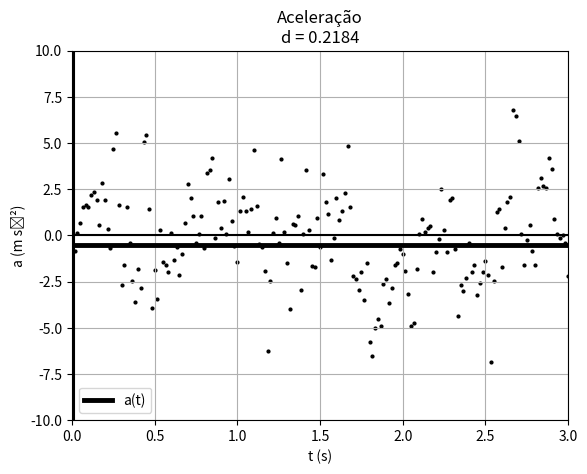

Python code for this plot:

#0.21838997016583006

import matplotlib.pyplot as plt
import numpy as np

data="""1,718 0,547 0,189 6,899E-2
1,734 0,550 0,177 -0,828
1,751 0,553 0,161 0,138
1,768 0,555 0,177 0,690
1,784 0,558 0,193 1,518
1,801 0,562 0,217 1,656
1,818 0,566 0,258 1,518
1,834 0,570 0,266 2,208
1,851 0,575 0,322 2,346
1,868 0,581 0,362 1,932
1,884 0,587 0,370 0,552
1,901 0,593 0,390 2,829
1,918 0,600 0,451 1,932
1,934 0,608 0,479 0,345
1,951 0,616 0,443 -0,690
1,968 0,623 0,459 4,691
1,984 0,631 0,588 5,519
2,001 0,643 0,676 1,656
2,018 0,653 0,624 -2,691
2,034 0,663 0,584 -1,587
2,051 0,673 0,571 1,518
2,068 0,682 0,628 -0,414
2,084 0,694 0,588 -2,484
2,101 0,702 0,507 -3,587
2,118 0,711 0,491 -1,794
2,134 0,718 0,439 -2,829
2,151 0,725 0,398 5,036
2,168 0,732 0,575 5,450
2,185 0,745 0,656 1,449
2,201 0,754 0,559 -3,932
2,218 0,763 0,551 -1,863
2,235 0,772 0,491 -3,450
2,251 0,780 0,435 0,276
2,268 0,786 0,487 -1,449
2,285 0,796 0,431 -1,587
2,301 0,801 0,374 -2,001
2,318 0,808 0,410 0,138
2,335 0,814 0,358 -1,311
2,351 0,820 0,366 -0,621
2,368 0,827 0,350 -2,139
2,385 0,832 0,286 -1,035
2,401 0,836 0,306 0,690
2,418 0,842 0,330 2,760
2,435 0,847 0,374 2,001
2,451 0,855 0,423 1,035
2,468 0,861 0,394 -0,414
2,485 0,868 0,406 6,899E-2
2,501 0,875 0,406 1,035
2,518 0,881 0,427 -0,690
2,535 0,889 0,406 3,381
2,551 0,895 0,495 3,519
2,568 0,905 0,584 4,208
2,585 0,914 0,588 -0,138
2,601 0,925 0,612 1,794
2,618 0,935 0,620 0,414
2,635 0,946 0,648 1,863
2,651 0,956 0,664 6,899E-2
2,668 0,968 0,668 3,036
2,685 0,978 0,736 0,759
2,701 0,992 0,740 -0,552
2,718 1,003 0,672 -1,449
2,735 1,015 0,712 1,311
2,751 1,027 0,716 2,070
2,768 1,039 0,769 1,311
2,785 1,053 0,785 0,207
2,802 1,065 0,753 1,449
2,818 1,078 0,833 4,622
2,835 1,093 0,922 1,587
2,852 1,108 0,889 -0,483
2,868 1,122 0,881 -0,621
2,885 1,138 0,893 -1,932
2,902 1,152 0,809 -6,278
2,918 1,165 0,684 -2,484
2,935 1,175 0,700 0,138
2,952 1,188 0,732 0,966
2,968 1,199 0,700 -0,414
2,985 1,211 0,732 4,139
3,002 1,224 0,825 0,207
3,018 1,239 0,781 -1,518
3,035 1,250 0,716 -4,001
3,052 1,263 0,696 0,621
3,068 1,273 0,692 0,552
3,085 1,286 0,753 1,035
3,102 1,298 0,712 -2,967
3,118 1,310 0,656 6,899E-2
3,135 1,320 0,696 3,519
3,152 1,333 0,797 0,276
3,168 1,346 0,716 -1,656
3,185 1,357 0,696 -1,725
3,202 1,370 0,708 0,966
3,218 1,380 0,688 -0,621
3,235 1,393 0,716 3,312
3,252 1,404 0,773 1,794
3,268 1,418 0,809 1,173
3,285 1,431 0,785 -1,311
3,302 1,445 0,781 -0,138
3,318 1,457 0,769 2,001
3,335 1,470 0,845 0,828
3,352 1,485 0,825 1,311
3,368 1,498 0,841 2,277
3,385 1,513 0,942 4,829
3,402 1,529 0,982 1,518
3,419 1,546 1,006 -2,208
3,435 1,563 0,910 -2,346
3,452 1,576 0,897 -2,967
3,469 1,592 0,857 -2,001
3,485 1,605 0,785 -3,519
3,502 1,619 0,773 -1,518
3,519 1,631 0,716 -5,795
3,535 1,643 0,600 -6,554
3,552 1,651 0,471 -5,036
3,569 1,658 0,443 -4,553
3,585 1,665 0,334 -4,898
3,602 1,669 0,250 -2,622
3,619 1,674 0,266 -2,346
3,635 1,678 0,181 -3,656
3,652 1,680 0,117 -2,829
3,669 1,682 0,109 -1,587
3,685 1,683 5,634E-2 -1,518
3,702 1,684 5,232E-2 -0,759
3,719 1,685 4,427E-2 -1,035
3,735 1,685 8,049E-3 -1,932
3,752 1,685 -1,610E-2 -3,174
3,769 1,685 -9,256E-2 -4,898
3,785 1,682 -0,189 -4,760
3,802 1,679 -0,250 -1,794
3,819 1,674 -0,254 6,899E-2
3,835 1,670 -0,237 0,897
3,852 1,666 -0,229 0,207
3,869 1,662 -0,225 0,414
3,885 1,659 -0,221 0,483
3,902 1,655 -0,205 -2,001
3,919 1,652 -0,278 -0,897
3,935 1,646 -0,270 -0,207
3,952 1,643 -0,241 2,484
3,969 1,638 -0,225 0,276
3,985 1,635 -0,197 -0,897
4,002 1,631 -0,274 1,932
4,019 1,626 -0,157 2,001
4,036 1,626 -0,141 -0,759
4,052 1,621 -0,245 -4,346
4,069 1,618 -0,254 -2,692
4,086 1,613 -0,330 -3,021
4,102 1,606 -0,356 -2,298
4,119 1,601 -0,402 -0,394
4,136 1,593 -0,415 -2,001
4,152 1,587 -0,439 -1,587
4,169 1,578 -0,495 -3,243
4,186 1,570 -0,527 -2,553
4,202 1,561 -0,592 -2,001
4,219 1,550 -0,596 -1,380
4,236 1,541 -0,624 -2,139
4,252 1,530 -0,680 -6,830
4,269 1,518 -0,829 -2,484
4,286 1,502 -0,821 1,242
4,302 1,491 -0,720 1,449
4,319 1,478 -0,801 -1,725
4,336 1,464 -0,789 0,414
4,352 1,452 -0,765 1,794
4,369 1,439 -0,749 2,070
4,386 1,427 -0,684 6,761
4,402 1,416 -0,539 6,485
4,419 1,409 -0,435 5,105
4,436 1,401 -0,398 6,899E-2
4,452 1,396 -0,406 -1,587
4,469 1,388 -0,475 -0,276
4,486 1,380 -0,419 0,552
4,502 1,374 -0,427 -0,828
4,519 1,365 -0,479 -1,587
4,536 1,358 -0,463 2,553
4,552 1,350 -0,406 3,105
4,569 1,344 -0,342 2,691
4,586 1,339 -0,326 2,553
4,602 1,333 -0,262 4,208
4,619 1,330 -0,177 3,587
4,636 1,328 -0,141 0,897
4,653 1,325 -0,149 6,899E-2
4,669 1,323 -0,145 -0,138
4,686 1,320 -0,145 0,000
4,703 1,318 -0,153 -0,414
4,719 1,315 -0,153 -2,208
4,736 1,313 -0,221 -0,897
4,753 1,308 -0,209 2,484
4,769 1,306 -0,113 0,966
4,786 1,304 -0,169 -2,208
4,803 1,300 -0,217 -0,966
4,819 1,297 -0,181 2,139
4,836 1,294 -0,153 2,622
4,853 1,292 -9,256E-2 2,001
4,869 1,291 -7,646E-2 0,621
4,886 1,289 -8,451E-2 2,139
4,903 1,288 -8,049E-3 2,898
4,919 1,289 3,220E-2 -1,380
4,936 1,289 -6,037E-2 -1,311
4,953 1,287 -4,024E-2 1,380
4,969 1,288 2,415E-2 1,794
4,986 1,288 0,000 -0,828
5,003 1,288 0,000 0,000
5,019 1,288 0,000 0,000
5,036 1,288 0,000 0,414
5,053 1,288 1,207E-2 0,621
5,069 1,288 2,415E-2 0,138
5,086 1,289 1,610E-2 -0,552
5,103 1,289 4,024E-3 -0,483
5,119 1,289 0,000 -0,138
5,136 1,289 0,000 0,000
5,153 1,289 0,000 0,000"""

list = data.replace('\n', ' ').replace(',', '.').split(' ')

c=1

t=[]
zz=[]
vv=[]
aa=[]

for i in list:
	if c==1:
		t.append(float(i))
		c=c+1
	elif c==2:
		zz.append(float(i))
		c=c+1
	elif c==3:
		vv.append(float(i))
		c=c+1
	elif c==4:
		aa.append(float(i))
		c=1

x=np.arange(0,10, 0.01)

def a(x):
	y = -0.5+x*0
	return y

plt.plot(np.array([0, 15]), np.array([0,0]), 'black')
plt.plot(np.array([0.01, 0.01]),  np.array([-10,10]), 'black')

plt.plot(x,a(x),color="black", linewidth=3.5, label='a(t)')

plt.scatter(np.array(t)-1.718, np.array(aa), color='black', s=4)

plt.xlabel('t (s)')

plt.ylabel('a (m s⁻²)')
plt.grid(True)
plt.title("Aceleração\nd = 0.2184")

plt.axis([0,3,-10,10])
plt.legend(loc='lower left')

plt.show()
